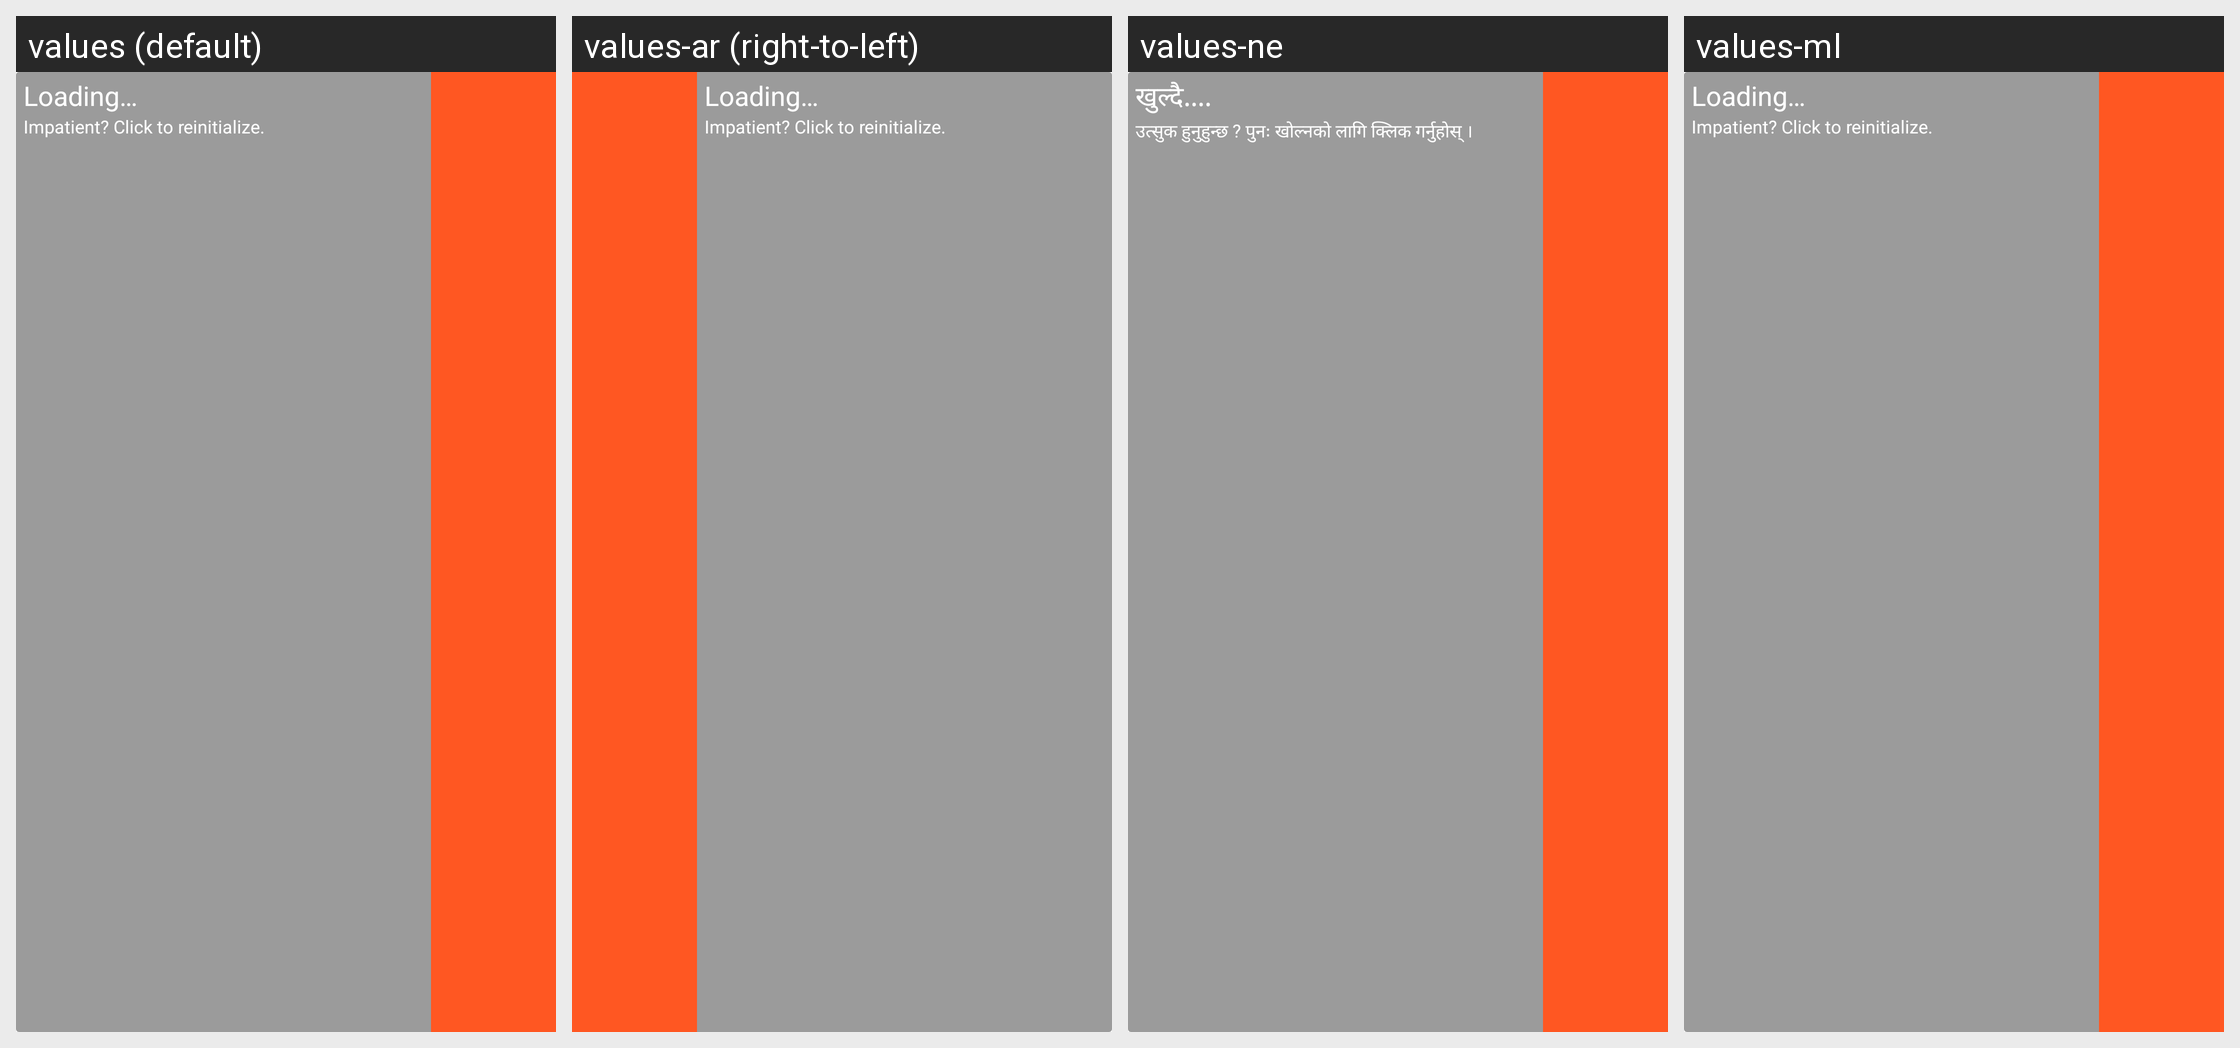

Here is an Android app screen in its default locale and in the app's own translations. Write out the translated-string differences for the strings that appear on this screen.
Android screen res/layout/widget1x4.xml rendered under 4 locales, left to right: values (default), values-ar (right-to-left), values-ne, values-ml. Device: Nexus 5 (rendered at 1080×1920; each locale shown at half size, 540×960, under a caption strip naming it); theme Theme.AppCompat.Light.NoActionBar.
Other locales in the repository, not shown: values-af, values-am, values-as, values-az, values-be, values-bg, values-bn, values-bs, values-ca, values-cs, values-da, values-de, values-el, values-en-rAU, values-en-rCA, values-en-rGB, values-en-rXC, values-es, values-es-rUS, values-et, values-eu, values-fa, values-fi, values-fr, values-fr-rCA, values-gl, values-gu, values-hi, values-hr, values-hu, values-hy, values-in, values-is, values-it, values-iw, values-ja, values-ka, values-kk, values-km, values-kn, values-ko, values-ky, values-lo, values-lt, values-lv, values-mk, values-mn, values-mr, values-ms, values-my, values-nb, values-nl, values-or, values-pa, values-pl, values-pt, values-pt-rBR, values-pt-rPT, values-ro, values-ru, values-si, values-sk, values-sl, values-sq, values-sr, values-sv, values-sw, values-ta, values-te, values-th, values-tl, values-tr, values-uk, values-ur, values-uz, values-vi, values-zh-rCN, values-zh-rHK, values-zh-rTW, values-zu.
Strings drawn on this screen, with the default value and each locale's value (text and hints the layout hard-codes, and strings that could not be matched under every locale, appear in the picture but are not listed):

loading
  values: Loading…
  values-ar: Loading…  [not translated; the default value is used]
  values-ne: खुल्दै....
  values-ml: Loading…  [not translated; the default value is used]

msg_widget_loading_action
  values: Impatient? Click to reinitialize.
  values-ar: Impatient? Click to reinitialize.  [not translated; the default value is used]
  values-ne: उत्सुक हुनुहुन्छ ? पुनः खोल्नको लागि क्लिक गर्नुहोस् ।
  values-ml: Impatient? Click to reinitialize.  [not translated; the default value is used]
